Image classification data set "dataset" (zqswjtu/graduation on GitHub). Class labels (6): electric cooker, handbag, instant noodles, milk, shoe, toothbrush.

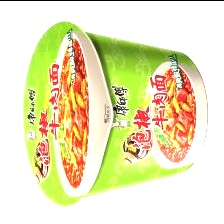
Label: instant noodles

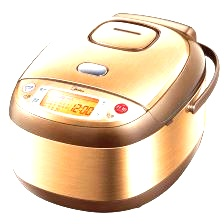
Label: electric cooker

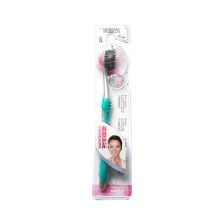
Label: toothbrush

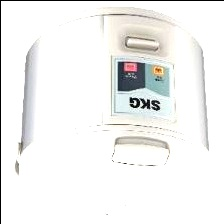
Label: electric cooker

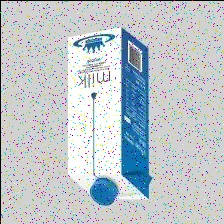
Label: milk

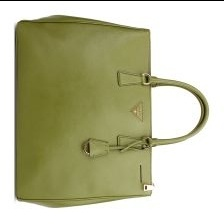
Label: handbag
